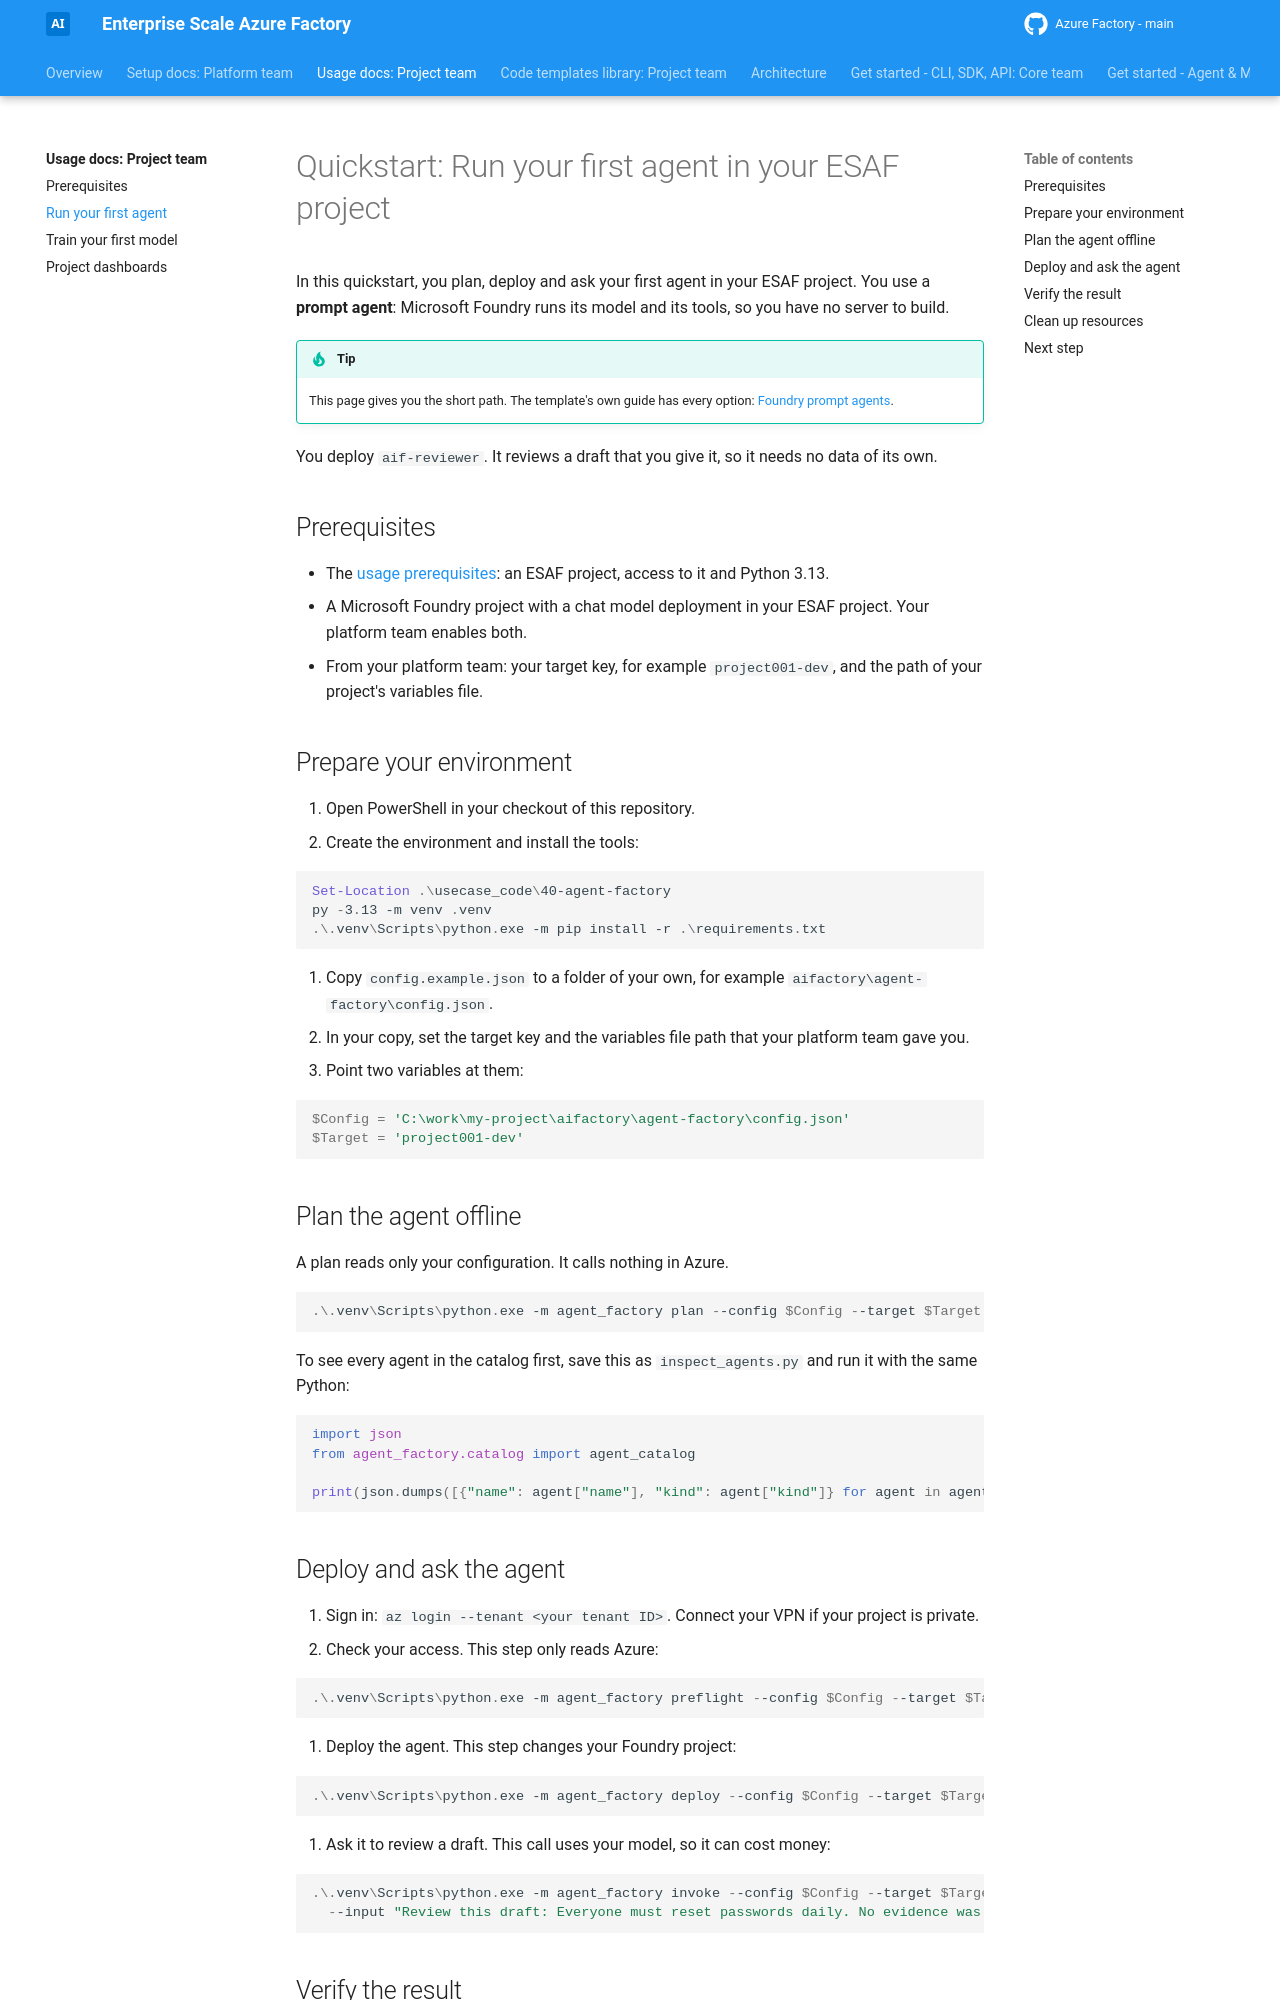

repository: jostrm/azure-enterprise-scale-ml · page: usage/01-first-agent/index.html · generator: mkdocs

[Docs](../README.md) › [Usage docs](README.md)

# Quickstart: Run your first agent in your ESAF project

In this quickstart, you plan, deploy and ask your first agent in your ESAF project. You use a **prompt
agent**: Microsoft Foundry runs its model and its tools, so you have no server to build.

> [!TIP]
> This page gives you the short path. The template's own guide has every option:
> [Foundry prompt agents](../../../usecase_code/40-agent-factory/41-single-agent/prompt-agent/readme.md).

You deploy `aif-reviewer`. It reviews a draft that you give it, so it needs no data of its own.

## Prerequisites

- The [usage prerequisites](prerequisites.md): an ESAF project, access to it and Python 3.13.
- A Microsoft Foundry project with a chat model deployment in your ESAF project. Your platform team enables
  both.
- From your platform team: your target key, for example `project001-dev`, and the path of your project's
  variables file.

## Prepare your environment

1. Open PowerShell in your checkout of this repository.
2. Create the environment and install the tools:

   ```powershell
   Set-Location .\usecase_code\40-agent-factory
   py -3.13 -m venv .venv
   .\.venv\Scripts\python.exe -m pip install -r .\requirements.txt
   ```

3. Copy `config.example.json` to a folder of your own, for example `aifactory\agent-factory\config.json`.
4. In your copy, set the target key and the variables file path that your platform team gave you.
5. Point two variables at them:

   ```powershell
   $Config = 'C:\work\my-project\aifactory\agent-factory\config.json'
   $Target = 'project001-dev'
   ```

## Plan the agent offline

A plan reads only your configuration. It calls nothing in Azure.

```powershell
.\.venv\Scripts\python.exe -m agent_factory plan --config $Config --target $Target --agent aif-reviewer
```

To see every agent in the catalog first, save this as `inspect_agents.py` and run it with the same Python:

```python
import json
from agent_factory.catalog import agent_catalog

print(json.dumps([{"name": agent["name"], "kind": agent["kind"]} for agent in agent_catalog()], indent=2))
```
